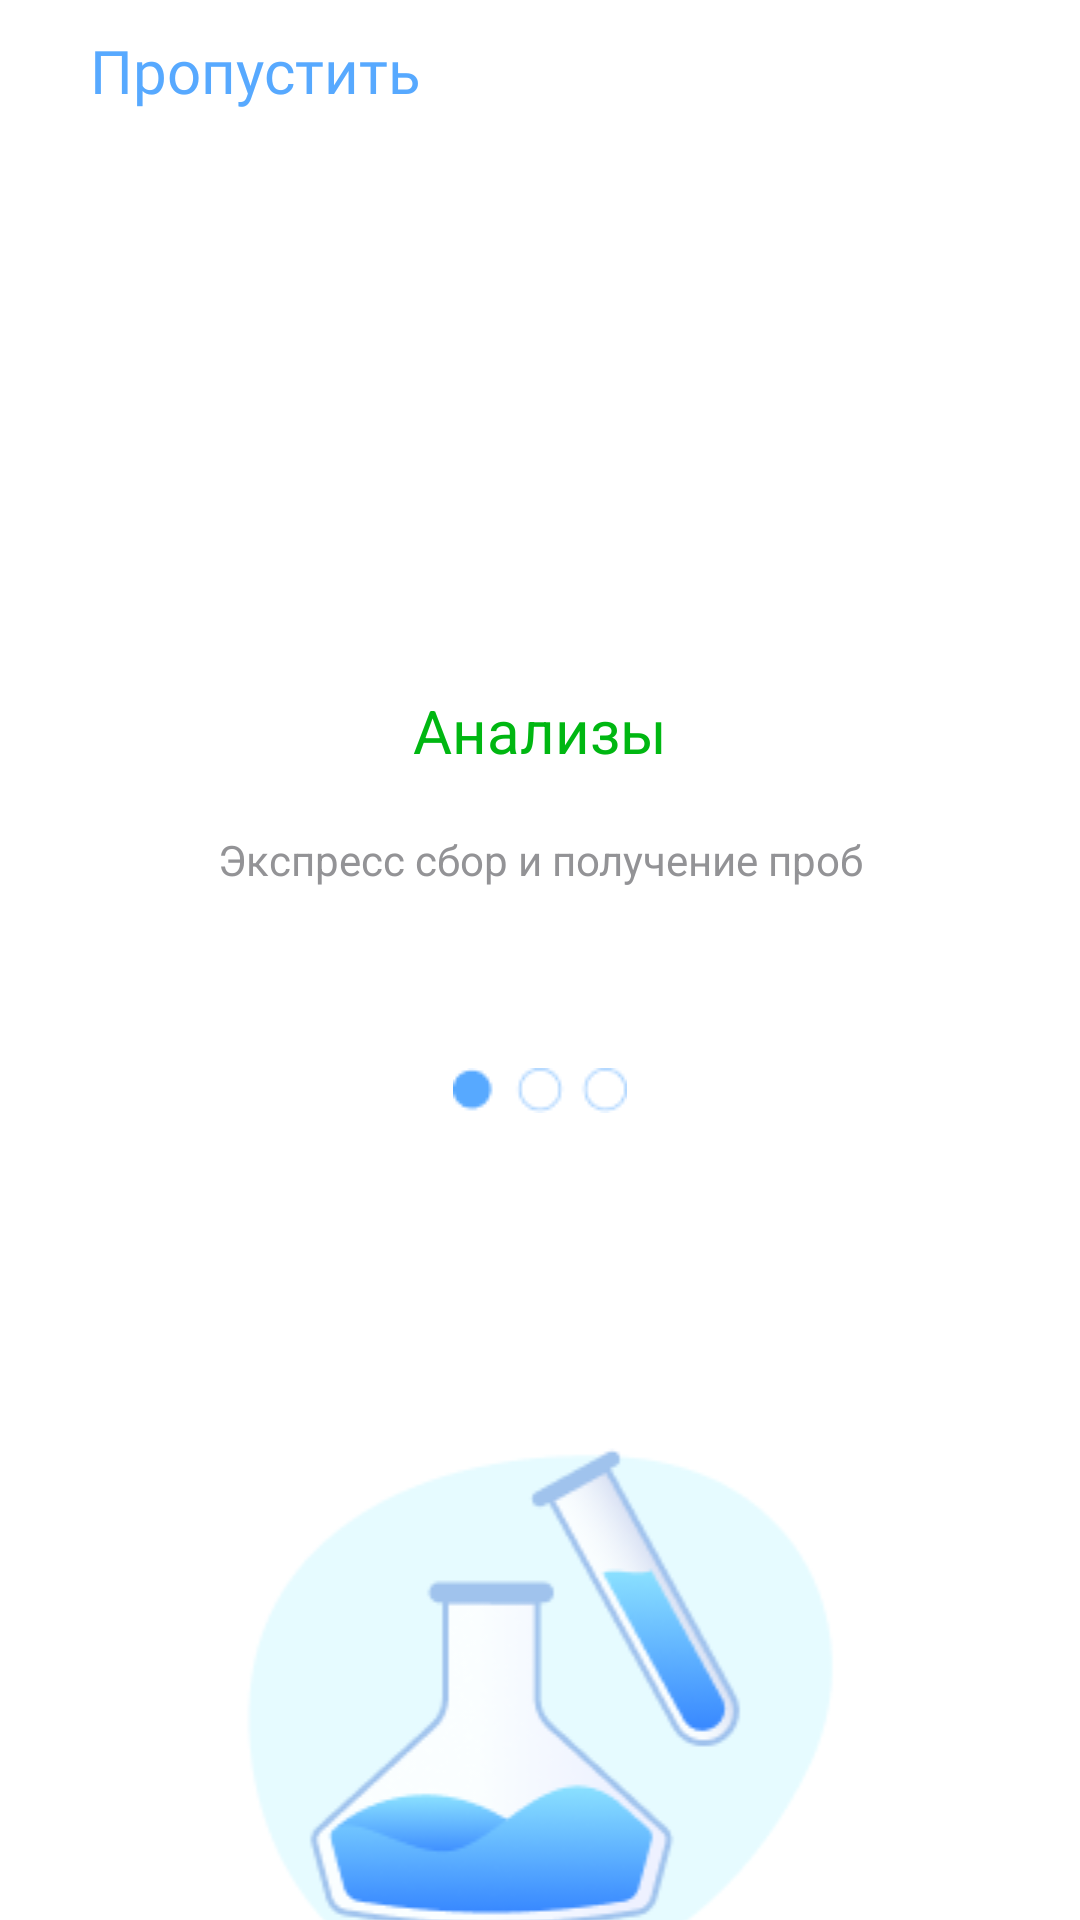

Here is an Android app screen rendered from its layout file. Give the layout XML and the strings, colors and styles it references.
<!-- AndroidManifest.xml: application theme Theme.AndruhaAplikaciya -->
<!-- res/layout/activity_main2.xml -->
<?xml version="1.0" encoding="utf-8"?>
<androidx.constraintlayout.widget.ConstraintLayout xmlns:android="http://schemas.android.com/apk/res/android"
    xmlns:app="http://schemas.android.com/apk/res-auto"
    xmlns:tools="http://schemas.android.com/tools"
    android:layout_width="match_parent"
    android:layout_height="match_parent"
    tools:context=".MainActivity2">

    <LinearLayout
        android:layout_width="match_parent"
        android:layout_height="match_parent"
        android:orientation="vertical">

        <LinearLayout
            android:layout_width="match_parent"
            android:layout_height="210dp"
            android:orientation="horizontal">

            <TextView
                android:id="@+id/skip"
                android:layout_width="wrap_content"
                android:layout_height="wrap_content"
                android:layout_weight="1"
                android:fontFamily="@font/lato"
                android:text="Пропустить"
                android:textColor="#57A9FF"
                android:textSize="20sp"
                android:translationX="30dp"
                android:translationY="10dp" />

            <ImageView
                android:id="@+id/plus1"
                android:layout_width="wrap_content"
                android:layout_height="wrap_content"
                android:layout_weight="1"
                android:translationX="33dp"
                android:translationY="10dp"
                app:srcCompat="@drawable/shapeplus" />

        </LinearLayout>

        <TextView
            android:id="@+id/anal1"
            android:layout_width="match_parent"
            android:layout_height="wrap_content"
            android:text="Анализы"
            android:textAlignment="center"
            android:textColor="#00B712"
            android:textSize="20sp"
            android:translationY="20dp" />

        <TextView
            android:id="@+id/text1"
            android:layout_width="match_parent"
            android:layout_height="wrap_content"
            android:text="Экспресс сбор и получение проб"
            android:textAlignment="center"
            android:textColor="#939396"
            android:textSize="14sp"
            android:translationY="40dp" />

        <ImageView
            android:id="@+id/imageView5"
            android:layout_width="match_parent"
            android:layout_height="wrap_content"
            android:translationY="100dp"
            app:srcCompat="@drawable/ld1" />

        <ImageView
            android:id="@+id/imageView6"
            android:layout_width="match_parent"
            android:layout_height="wrap_content"
            android:translationY="200dp"
            app:srcCompat="@drawable/pic1" />
    </LinearLayout>
</androidx.constraintlayout.widget.ConstraintLayout>
<!-- resources referenced by this layout -->
<resources>
  <!-- drawable ld1: png bitmap (drawable-v24, 988 bytes) -->
  <!-- drawable pic1: png bitmap (drawable-v24, 12461 bytes) -->
  <style name="Theme.AndruhaAplikaciya" parent="Theme.MaterialComponents.DayNight.DarkActionBar">
          
          <item name="colorPrimary">@color/purple_500</item>
          <item name="colorPrimaryVariant">@color/purple_700</item>
          <item name="colorOnPrimary">@color/white</item>
          
          <item name="colorSecondary">@color/teal_200</item>
          <item name="colorSecondaryVariant">@color/teal_700</item>
          <item name="colorOnSecondary">@color/black</item>
          
          <item name="android:statusBarColor">?attr/colorPrimaryVariant</item>
          
      </style>
  <!-- not gathered from this repository: default colours our renderer supplied (Android Studio template values) -->
  <color name="purple_500">#FF6200EE</color>
  <color name="purple_700">#FF3700B3</color>
  <color name="teal_200">#FF03DAC5</color>
  <color name="teal_700">#FF018786</color>
  <color name="black">#FF000000</color>
  <color name="white">#FFFFFFFF</color>
</resources>
